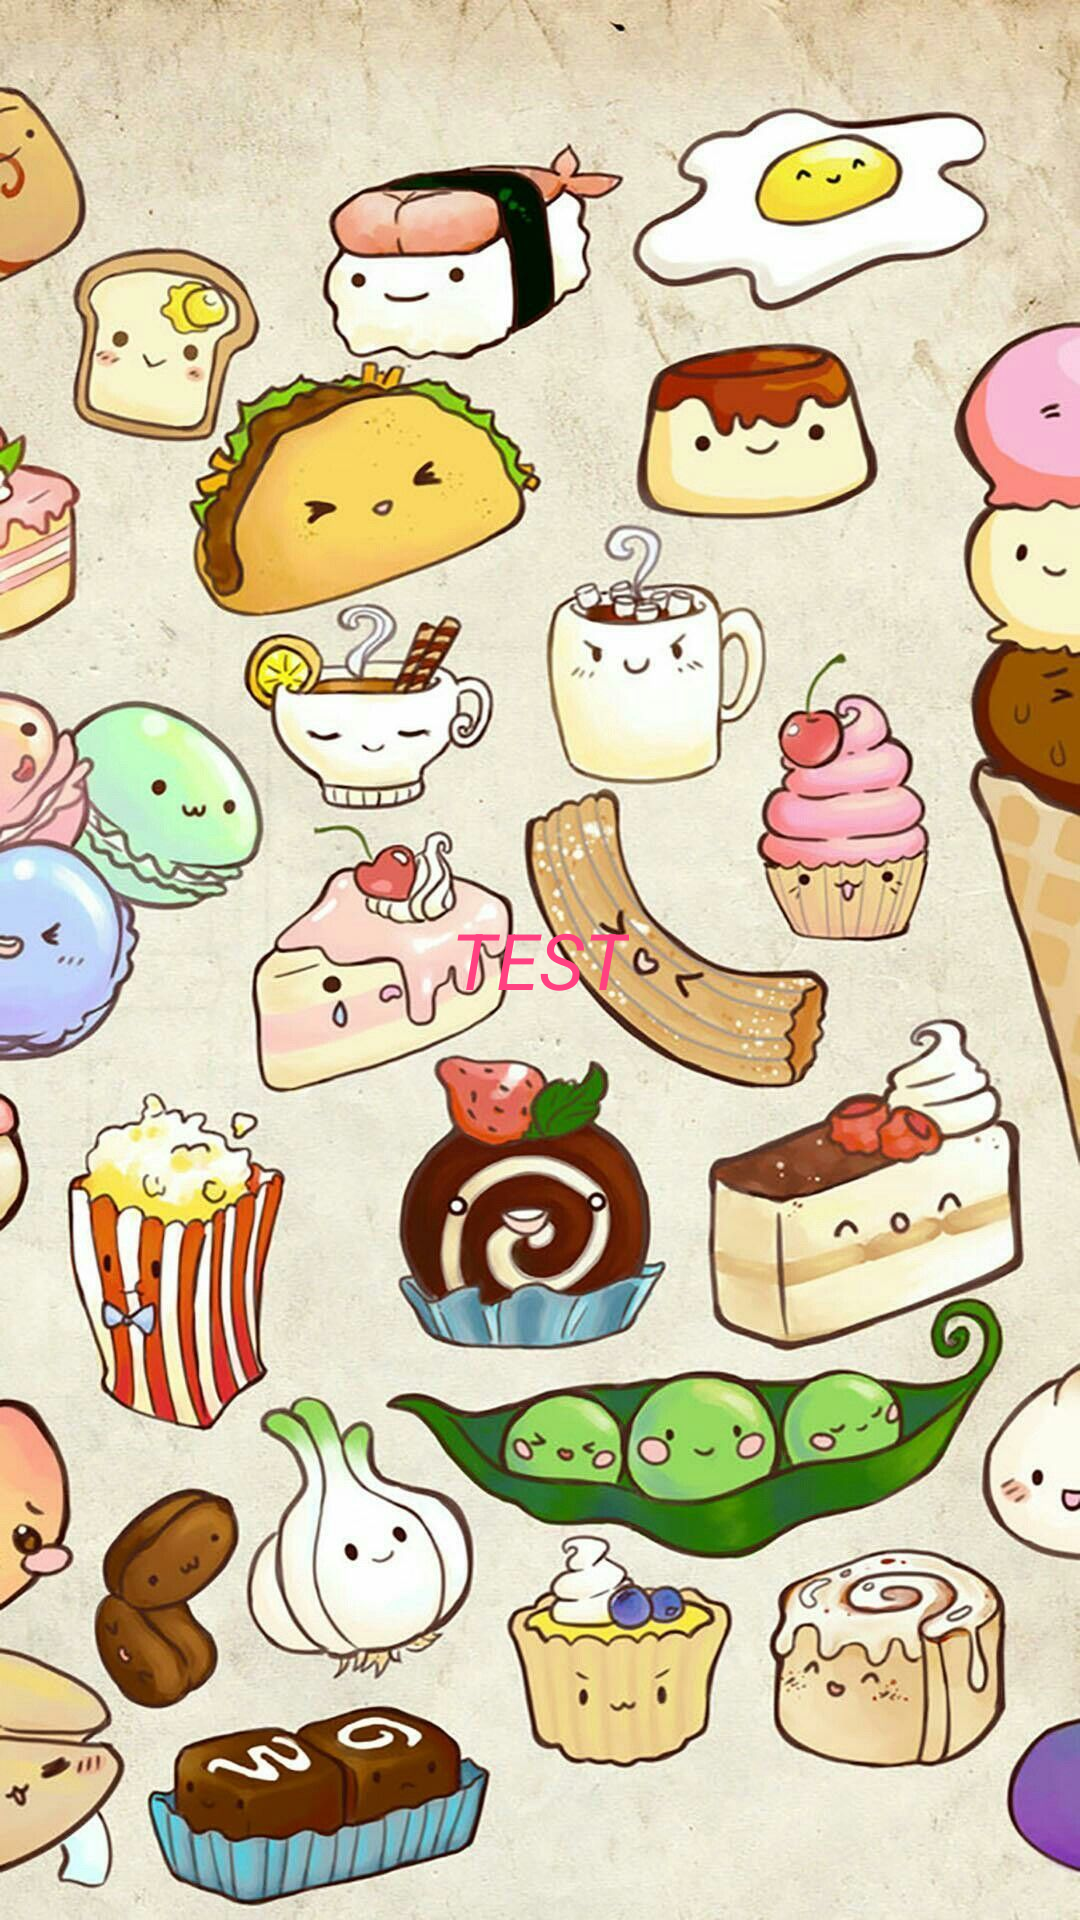

Write the Android layout XML for this screen, with the resource values it uses.
<!-- AndroidManifest.xml: application theme Theme.ElaboratoCookaroo -->
<!-- res/layout/nothingyet.xml -->
<?xml version="1.0" encoding="utf-8"?>

<RelativeLayout
    xmlns:android="http://schemas.android.com/apk/res/android" android:layout_width="match_parent"
    android:layout_height="match_parent"
    android:background="@drawable/foodbackground2">

    <TextView
        android:id="@+id/message"
        android:layout_width="wrap_content"
        android:layout_height="wrap_content"
        android:text="TEST"
        android:textAlignment="center"
        android:layout_centerInParent="true"
        android:textColor="@color/ca"
        android:textStyle="italic"
        android:textSize="26sp"/>

</RelativeLayout>
<!-- resources referenced by this layout -->
<resources>
  <color name="ca">#FF4081</color>
  <!-- drawable foodbackground2: jpg bitmap (drawable-v24, 292649 bytes) -->
  <style name="Theme.ElaboratoCookaroo" parent="Theme.MaterialComponents.Light.NoActionBar">
          
          <item name="colorPrimary">@color/purple_500</item>
          <item name="colorPrimaryVariant">@color/purple_700</item>
          <item name="colorOnPrimary">@color/white</item>
          
          <item name="colorSecondary">@color/teal_200</item>
          <item name="colorSecondaryVariant">@color/teal_700</item>
          <item name="colorOnSecondary">@color/black</item>
          
          <item name="android:statusBarColor" tools:targetApi="l">?attr/colorPrimaryVariant</item>
          
      </style>
  <color name="purple_500">#FF6200EE</color>
  <color name="purple_700">#FF3700B3</color>
  <color name="white">#FFFFFFFF</color>
  <color name="teal_200">#FF03DAC5</color>
  <color name="teal_700">#FF018786</color>
  <color name="black">#FF000000</color>
</resources>
